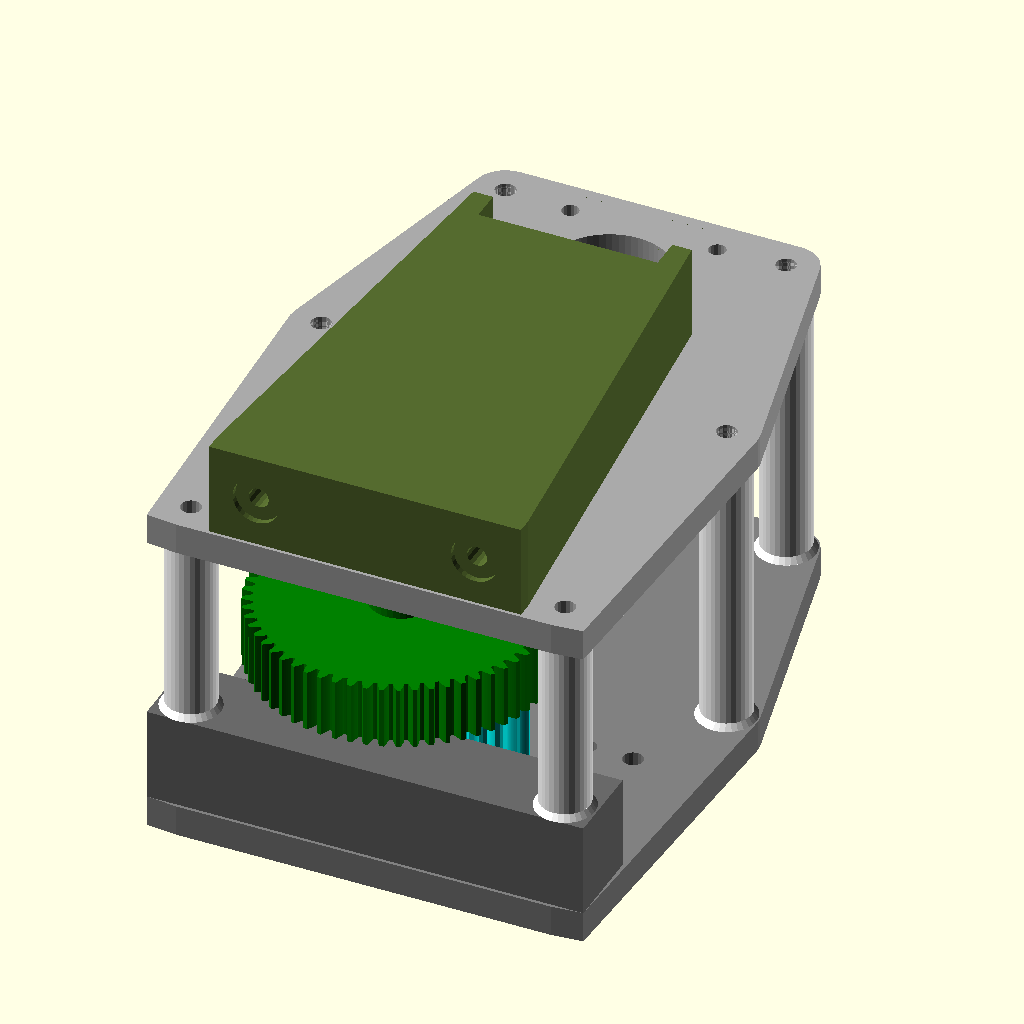
Cell 1: the model at its default parameters.
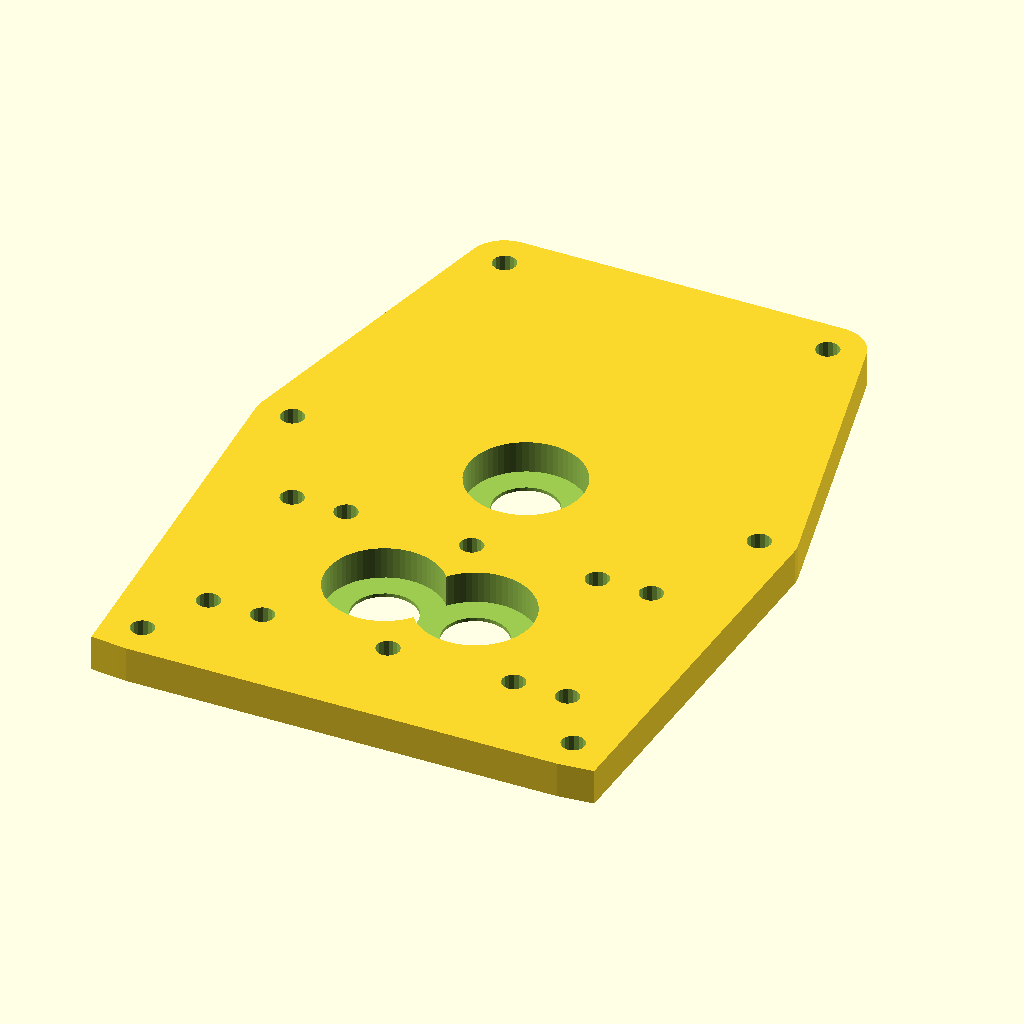
Cell 2 — part set to "base_plate", the other parameters unchanged.
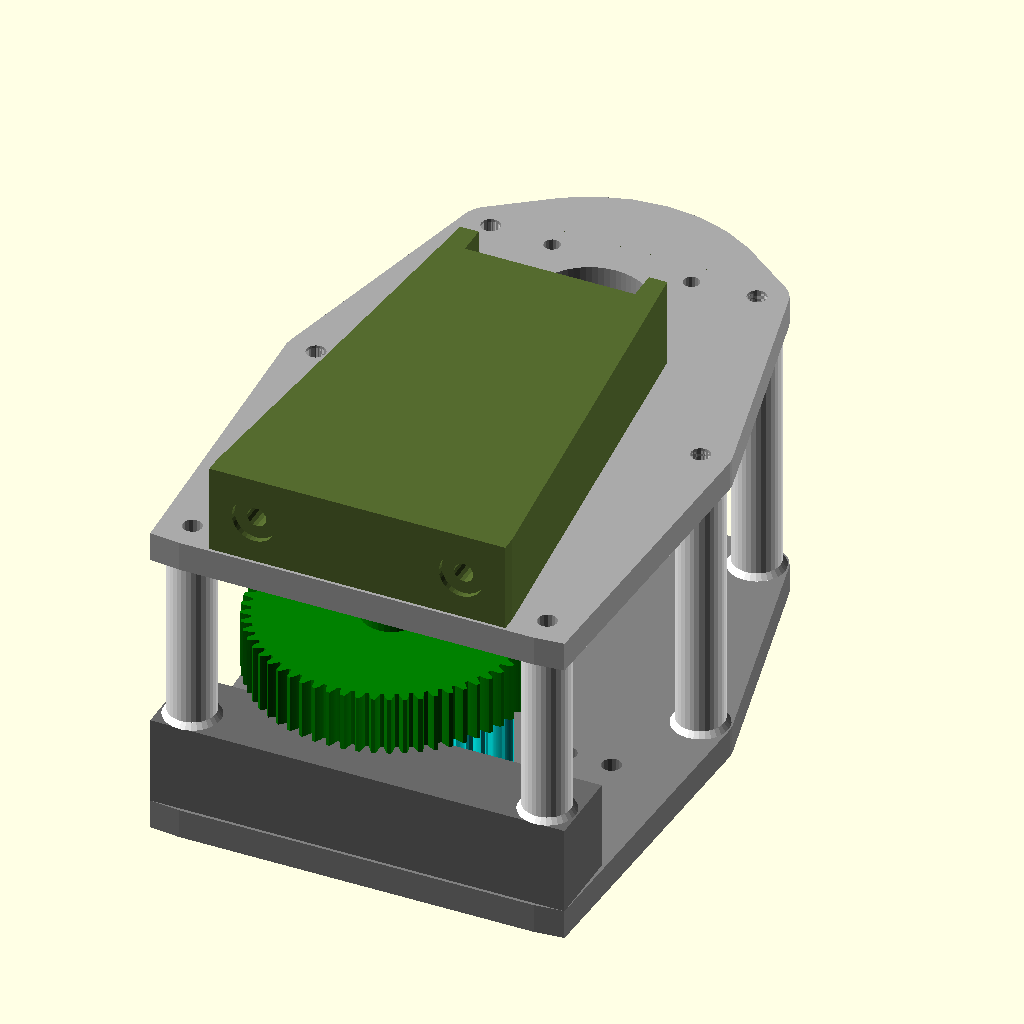
Cell 3: the same model with motor_body_d = 114.
The same orthographic view direction (rotation 55°, 0°, 25°; colour scheme Cornfield) for every cell, with the view re-fitted per cell, so scale and position can differ between cells.
OpenSCAD source file models/tren_de_transmicion/ultimo/tren_v9_0_completo/tren_v9_0/tren_transmision_v9_0.scad:
/* ==========================================================
   TREN DE TRANSMISIÓN - EXTRUSOR DE DOBLE TORNILLO (V9.0)
   ----------------------------------------------------------
   Historial reciente:
   V8.2: fix de colisión pilar/bloque frontal + holgura gear2.
   V8.3: fix de que el pilar corto quedaba flotando en el aire
         tras restar la holgura del bloque (enganchado ahora al
         tope REAL del bloque, front_spacer_top).
   V9.0 (este archivo):
   - Eje hexagonal reemplazado por varilla cuadrada de 3/8"
     (9.525mm lado) en todas las piezas: sync_gear, gear1,
     pinion2, gear2, bearing_adapter. Se evaluó 1/2" pero deja
     solo ~1mm de pared en la raíz del diente del sync gear
     (geometría fija por la distancia entre tornillos) -- 3/8"
     deja ~3.3mm, margen sano. Indexado libre cada 90° (12
     dientes del sync gear es múltiplo de 4).
   - pinion1 no cambia: sigue con barreno redondo para el eje
     circular del motor (5.2mm), no le aplica el cambio.
   ========================================================== */

part = "assembly"; // [assembly, base_plate, motor_plate, spacer_base_front, pillar, pillar_short, sync_gear, gear1, pinion2, gear2, pinion1, bearing_adapter, motor_cradle]

/* --- PARÁMETROS GENERALES --- */
motor_shaft_d = 5.2;      
motor_body_d = 57;        
motor_bolt_bc = 47.14;    
motor_bolt_d = 5.5;  
motor_pilot_d = 38.5;     
// square_shaft_side/square_clearance: ver detalle en el header.
square_shaft_side = 9.525;   // 3/8" en mm
square_clearance = 0.3;      
backlash_offset = 0.25;   

/* --- PARÁMETROS DE RODAMIENTOS (6002ZZ) --- */
bearing_od = 32.05;       // Ajuste press-fit firme      
bearing_id = 14.8;        
bearing_w = 9;            

/* --- PARÁMETROS DE ENGRANAJES --- */
sync_teeth = 12;          
sync_width = 24;          
sync_module = 25.3 / sync_teeth; 

gear_module = 1.5;        
trans_width = 20;         
pinion_teeth = 18;        
gear_teeth = 60;         

/* Cálculos de Geometría Espacial */
center_dist = ((pinion_teeth + gear_teeth) * gear_module / 2) + backlash_offset; 
y_int = sqrt( pow(center_dist, 2) - pow(25.3/2, 2) ); 

pos_L = [-12.65, 0];
pos_R = [12.65, 0];
pos_Int = [0, y_int];
pos_Mot = [0, y_int + center_dist];

/* --- ALTURAS Z CORREGIDAS --- */
Z_base = 0;       
Z_sync = 16;         // Sync gears: Z=16 a 40
Z_stage2 = 44;       // Gear2 Izquierdo y Pinion2: Z=44 a 64
Z_stage1 = 68;       // Gear1 y Pinion1 (Motor): Z=68 a 88
Z_motor_pl = 100;    
Z_cradle = 100;   

// FIX V8.2: holgura real contra el tope de p_spacer_base_front,
// para que gear2 no quede tocando el bloque (antes 0mm de gap).
front_spacer_clearance = 4;

// Tope REAL del bloque frontal (ya con la holgura restada). El
// pilar corto debe apoyarse aquí, no en Z_stage2 directamente,
// o queda flotando en el aire (el bug que reportaste).
front_spacer_top = Z_stage2 - front_spacer_clearance;

/* ==========================================================
   GENERADOR MATEMÁTICO DE ENGRANAJES EVOLVENTES
   ========================================================== */
module involute_gear_2d(teeth, m, pressure_angle=20) {
    r_pitch = teeth * m / 2;
    r_base = r_pitch * cos(pressure_angle);
    r_add = r_pitch + m;
    r_ded = r_pitch - 1.25 * m;
    
    function inv(a) = (tan(a) - (a * PI / 180)) * 180 / PI;
    inv_pitch = inv(pressure_angle);
    thick_angle = 180 / teeth; 
    offset_angle = (thick_angle / 2) + inv_pitch;
    
    max_phi_deg = acos(r_base/r_add);

    union() {
        circle(r=r_ded, $fn=teeth*2);
        for (i = [0:teeth-1]) {
            rotate([0, 0, i * 360/teeth])
            polygon(concat(
                [[0,0]], 
                [for (phi = [0:2:max_phi_deg]) 
                    let (r = r_base / cos(phi))
                    [r * cos(offset_angle - inv(phi)), -r * sin(offset_angle - inv(phi))]
                ],
                [for (phi = [max_phi_deg:-2:0]) 
                    let (r = r_base / cos(phi))
                    [r * cos(offset_angle - inv(phi)), r * sin(offset_angle - inv(phi))]
                ]
            ));
        }
    }
}

module hex_hole(flat, h) {
    r_corner = flat / sqrt(3);
    translate([0,0,-1]) linear_extrude(h + 2) rotate([0,0,30]) circle(r=r_corner, $fn=6);
}

// Barreno cuadrado con indexado libre cada 90°: como sync_teeth=12
// es múltiplo de 4, no importa en qué cara insertes el engranaje,
// el diente queda en la misma posición angular relativa (misma
// lógica que el indexado hexagonal original, pero con 4 caras).
module square_hole(side, h) {
    s = side + square_clearance;
    translate([0,0,-1]) linear_extrude(h + 2) square([s, s], center=true);
}

module locking_hub_solid(h=15) {
    difference() {
        cylinder(d=24, h=h, $fn=32);
        translate([0, 0, h/2]) rotate([0, 90, 0]) cylinder(d=2.5, h=40, center=true, $fn=16); 
    }
}

/* ==========================================================
   PIEZAS MECÁNICAS
   ========================================================== */

module p_sync_gear() { 
    difference() {
        union() {
            linear_extrude(sync_width, convexity=5) involute_gear_2d(sync_teeth, sync_module); 
            translate([0,0,sync_width - 0.01]) cylinder(d=24, h=10 + 0.02, $fn=32); 
        }
        square_hole(square_shaft_side, 50); 
        translate([0, 0, sync_width + 5]) rotate([0, 90, 0]) cylinder(d=2.5, h=40, center=true, $fn=16); 
        translate([sync_teeth*sync_module/2 - 2, 0, sync_width - 1]) cylinder(d=3, h=4, $fn=16);
    }
}

// ENGRANAJE VERDE OPTIMIZADO (Base reducida 4mm y alargada 4mm)
module p_gear2() { 
    difference() {
        union() { 
            linear_extrude(trans_width, convexity=5) involute_gear_2d(gear_teeth, gear_module); 
            // Hub de D=20mm (antes 24), Altura=19mm (antes 15)
            translate([0,0,trans_width - 0.01]) cylinder(d=20, h=19 + 0.02, $fn=32); 
        }
        square_hole(square_shaft_side, 60); // Incrementado para cruzar todo
        // Agujero centrado en la nueva altura del hub (19/2 = 9.5)
        translate([0, 0, trans_width + 9.5]) rotate([0, 90, 0]) cylinder(d=2.5, h=40, center=true, $fn=16);
    }
}

module p_pinion2() { 
    difference() {
        union() { linear_extrude(trans_width, convexity=5) involute_gear_2d(pinion_teeth, gear_module); translate([0,0,trans_width - 0.01]) locking_hub_solid(3.5); }
        square_hole(square_shaft_side, 50);
    }
}

module p_gear1() { 
    difference() {
        union() { linear_extrude(trans_width, convexity=5) involute_gear_2d(gear_teeth, gear_module); translate([0,0,trans_width - 0.01]) locking_hub_solid(15); }
        square_hole(square_shaft_side, 50);
    }
}

module p_pinion1() {
    difference() { 
        union() {
            linear_extrude(trans_width, convexity=5) involute_gear_2d(pinion_teeth, gear_module); 
            translate([0,0,trans_width - 0.01]) cylinder(d=24, h=15 + 0.02, $fn=32);
        }
        translate([0,0,-1]) cylinder(d=motor_shaft_d, h=50, $fn=32); 
        translate([0, 0, trans_width + 7.5]) rotate([0, 90, 0]) cylinder(d=2.5, h=40, center=true, $fn=16); 
        translate([0, 0, trans_width + 7.5]) rotate([90, 0, 0]) cylinder(d=2.5, h=40, center=true, $fn=16);
    }
}

module p_bearing_adapter() { 
    difference() { 
        union() { 
            cylinder(d=19, h=6, $fn=32); 
            for (angle = [0:60:300]) { rotate([0, 0, angle]) translate([19/2, 0, 3]) cube([3, 2, 6], center=true); }
            translate([0,0,6 - 0.01]) cylinder(d=bearing_id, h=bearing_w + 0.02, $fn=64); 
        } 
        square_hole(square_shaft_side, 20); 
        translate([0, 0, 3]) rotate([0, 90, 0]) cylinder(d=2.5, h=40, center=true, $fn=16);
    } 
}

/* ==========================================================
   CHASIS Y PLACAS
   ========================================================== */
barrel_m6_holes = [ [-50, 25], [-35, 25], [0, 25], [35, 25], [50, 25], [-50, -25], [-35, -25], [0, -25], [35, -25], [50, -25] ];
pillar_coords = [ [-60, -43], [60, -43], [-65, y_int], [65, y_int], [-45, pos_Mot[1] + 25], [45, pos_Mot[1] + 25] ];

module p_base_plate() {
    difference() {
        hull() {
            translate(pos_L) cylinder(d=42, h=10, $fn=64); translate(pos_R) cylinder(d=42, h=10, $fn=64); translate(pos_Int) cylinder(d=42, h=10, $fn=64);
            for(pt = pillar_coords) translate([pt[0], pt[1], 0]) cylinder(d=20, h=10, $fn=32);
            for(pt = barrel_m6_holes) translate([pt[0], pt[1], 0]) cylinder(d=14, h=10, $fn=16);
            translate([-70, -52, 0]) cube([140, 5, 10]);
        }
        translate(pos_L) translate([0,0,10 - bearing_w]) cylinder(d=bearing_od, h=bearing_w + 1, $fn=64);
        translate(pos_R) translate([0,0,10 - bearing_w]) cylinder(d=bearing_od, h=bearing_w + 1, $fn=64);
        translate(pos_Int) translate([0,0,10 - bearing_w]) cylinder(d=bearing_od, h=bearing_w + 1, $fn=64);
        translate(pos_L) translate([0,0,-1]) cylinder(d=18, h=12, $fn=32); translate(pos_R) translate([0,0,-1]) cylinder(d=18, h=12, $fn=32); translate(pos_Int) translate([0,0,-1]) cylinder(d=18, h=12, $fn=32);
        
        for(pt = barrel_m6_holes) translate([pt[0], pt[1], -1]) cylinder(d=6.5, h=15, $fn=16); 
        for(pt = pillar_coords) translate([pt[0], pt[1], -1]) cylinder(d=6.5, h=15, $fn=16); 
    }
}

module p_motor_plate() {
    difference() {
        hull() {
            translate(pos_L) cylinder(d=42, h=10, $fn=64); translate(pos_R) cylinder(d=42, h=10, $fn=64); translate(pos_Int) cylinder(d=42, h=10, $fn=64);
            translate(pos_Mot) cylinder(d=motor_body_d, h=10, $fn=32);
            for(pt = pillar_coords) translate([pt[0], pt[1], 0]) cylinder(d=20, h=10, $fn=32);
            translate([-70, -52, 0]) cube([140, 5, 10]);
        }
        translate(pos_L) translate([0,0,-1]) cylinder(d=bearing_od, h=bearing_w + 1, $fn=64);
        translate(pos_Int) translate([0,0,-1]) cylinder(d=bearing_od, h=bearing_w + 1, $fn=64);
        
        translate(pos_L) translate([0,0,bearing_w-1]) cylinder(d=18, h=12, $fn=32); translate(pos_Int) translate([0,0,bearing_w-1]) cylinder(d=18, h=12, $fn=32);
        
        translate(pos_Mot) translate([0,0,-1]) cylinder(d=motor_pilot_d, h=12, $fn=64);
        translate(pos_Mot) { for(x=[-1,1]) for(y=[-1,1]) translate([x * motor_bolt_bc/2, y * motor_bolt_bc/2, -1]) cylinder(d=motor_bolt_d, h=12, $fn=16); }
        for(pt = pillar_coords) translate([pt[0], pt[1], -1]) cylinder(d=6.5, h=12, $fn=16); 
    }
}

module p_spacer_base_front() {
    difference() {
        translate([-70, -52, 0]) cube([140, 27, Z_stage2 - 10 - front_spacer_clearance]); 
        translate([-60, -43, -1]) cylinder(d=6.5, h=50, $fn=16); translate([60, -43, -1]) cylinder(d=6.5, h=50, $fn=16);
        for (x = [-45, 0, 45]) { 
            translate([x, -24, 15]) rotate([90,0,0]) cylinder(d=6.5, h=40, center=true, $fn=16); 
            translate([x, -24, 15]) rotate([90,0,0]) cylinder(d=15, h=18, $fn=32); 
        }
    }
}

module p_pillar() { 
    difference() { 
        union() { cylinder(d=16, h=Z_motor_pl - 10, $fn=32); cylinder(d1=19, d2=16, h=2, $fn=32); }
        translate([0,0,-1]) cylinder(d=6.5, h=Z_motor_pl, $fn=16); 
    } 
}

// FIX V8.2: versión corta del pilar, exclusiva para las 2
// posiciones frontales que se apoyan sobre p_spacer_base_front.
// Arranca donde termina el bloque (Z_stage2) y sube hasta la
// placa motor — ya NO ocupa el mismo espacio que el bloque.
// FIX V8.3: pillar_short debe arrancar en front_spacer_top (el tope
// REAL del bloque, ya con la holgura de 4mm restada), no en
// Z_stage2. Con Z_stage2 se dejaba un hueco de 4mm de aire entre
// el bloque y la base del pilar.
module p_pillar_short() {
    h = Z_motor_pl - front_spacer_top;
    difference() { 
        union() { cylinder(d=16, h=h, $fn=32); cylinder(d1=19, d2=16, h=2, $fn=32); }
        translate([0,0,-1]) cylinder(d=6.5, h=h+2, $fn=16); 
    } 
}

module p_motor_cradle() {
    difference() {
        hull() { translate([-50, -52, 0]) cube([100, 5, 30]); translate([-35, pos_Mot[1] - 28.5, 0]) cube([70, 10, 30]); }
        translate([-28.75, pos_Mot[1] - 28.5, -1]) cube([57.5, 60, 40]);
        for(x=[-35, 35]) {
            translate([x, -50, 15]) rotate([90,0,0]) cylinder(d=6.5, h=40, center=true, $fn=16);
            translate([x, -50, 15]) rotate([90,0,0]) cylinder(d=15, h=40, $fn=32);
        }
    }
}

module dummy_bearing() { color("silver") difference() { cylinder(d=32, h=9, $fn=32); translate([0,0,-1]) cylinder(d=15, h=11, $fn=32); } }

/* ==========================================================
   VISTA DE ENSAMBLAJE 
   ========================================================== */
if (part == "assembly") {
    color("gray") p_base_plate();
    color("darkgray") translate([0,0,Z_motor_pl]) p_motor_plate();
    color("dimgray") translate([0,0,10]) p_spacer_base_front();
    color("darkolivegreen") translate([0,0,Z_cradle + 10]) p_motor_cradle(); 
    
    color("white") {
        // FIX V8.2: estas 2 posiciones usan p_pillar_short(), arrancando
        // FIX V8.3: apoyado en front_spacer_top (tope real del bloque),
        // no en Z_stage2 — así no queda hueco de aire entre ambos.
        translate([-60, -43, front_spacer_top]) p_pillar_short(); translate([60, -43, front_spacer_top]) p_pillar_short();
        translate([-65, y_int, 10]) p_pillar(); translate([65, y_int, 10]) p_pillar();
        translate([-45, pos_Mot[1] + 25, 10]) p_pillar(); translate([45, pos_Mot[1] + 25, 10]) p_pillar();
    }
    
    translate(pos_L) translate([0,0,1]) { dummy_bearing(); color("yellow") translate([0,0,9]) rotate([180,0,0]) p_bearing_adapter(); }
    translate(pos_R) translate([0,0,1]) { dummy_bearing(); color("yellow") translate([0,0,9]) rotate([180,0,0]) p_bearing_adapter(); }
    translate(pos_Int) translate([0,0,1]) { dummy_bearing(); color("yellow") translate([0,0,9]) rotate([180,0,0]) p_bearing_adapter(); }
    
    color("cyan") {
        translate(pos_L) translate([0,0,Z_sync]) rotate([0,0,0]) p_sync_gear();
        translate(pos_R) translate([0,0,Z_sync]) rotate([0,0,360/(sync_teeth*2)]) p_sync_gear();
    }
    
    color("green") translate(pos_L) translate([0,0,Z_stage2]) p_gear2();
    color("orange") translate(pos_Int) translate([0,0,Z_stage2]) rotate([0,0,360/(pinion_teeth*2)]) p_pinion2();
    
    color("red") translate(pos_Int) translate([0,0,Z_stage1]) p_gear1();
    color("blue") translate(pos_Mot) translate([0,0,Z_stage1]) rotate([0,0,360/(pinion_teeth*2)]) p_pinion1();
    
    translate(pos_L) translate([0,0,Z_motor_pl]) { dummy_bearing(); color("yellow") p_bearing_adapter(); }
    translate(pos_Int) translate([0,0,Z_motor_pl]) { dummy_bearing(); color("yellow") p_bearing_adapter(); }
    
} else if (part == "sync_gear") p_sync_gear();
else if (part == "gear2") p_gear2(); else if (part == "pinion2") p_pinion2(); 
else if (part == "gear1") p_gear1(); else if (part == "pinion1") p_pinion1();
else if (part == "base_plate") p_base_plate(); else if (part == "motor_plate") p_motor_plate();
else if (part == "bearing_adapter") p_bearing_adapter(); else if (part == "spacer_base_front") p_spacer_base_front();
else if (part == "pillar") p_pillar(); else if (part == "pillar_short") p_pillar_short(); else if (part == "motor_cradle") p_motor_cradle();
Parameter table extracted from the source (name, type, default, range or options):
part: string, default "assembly", options "assembly", "base_plate", "motor_plate", "spacer_base_front", "pillar", "pillar_short", "sync_gear", "gear1", "pinion2", "gear2", "pinion1", "bearing_adapter", "motor_cradle"
motor_shaft_d: number, default 5.2
motor_body_d: number, default 57
motor_bolt_bc: number, default 47.14
motor_bolt_d: number, default 5.5
motor_pilot_d: number, default 38.5
square_shaft_side: number, default 9.525
square_clearance: number, default 0.3
backlash_offset: number, default 0.25
bearing_od: number, default 32.05
bearing_id: number, default 14.8
bearing_w: number, default 9
sync_teeth: number, default 12
sync_width: number, default 24
gear_module: number, default 1.5
trans_width: number, default 20
pinion_teeth: number, default 18
gear_teeth: number, default 60
pos_L: vector, default [-12.65, 0]
pos_R: vector, default [12.65, 0]
Z_base: number, default 0
Z_sync: number, default 16
Z_stage2: number, default 44
Z_stage1: number, default 68
Z_motor_pl: number, default 100
Z_cradle: number, default 100
front_spacer_clearance: number, default 4
